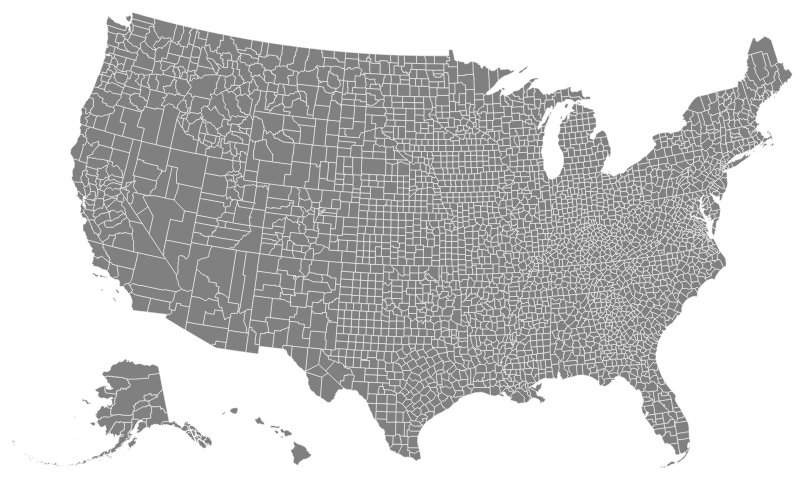
D3 v7 page, settled after 360 driven frames (6 s of simulated time); the page loaded 2 data file(s).


        var width = 960, height = 600;
        var projection = d3.geoAlbersUsa()
            .translate([width / 2, height / 2])
            .scale(1000);
        var path = d3.geoPath().projection(projection);
        var svg = d3.select("svg");
        var dataCache, countyData;

        // Define zoom behavior
        var zoom = d3.zoom()
            .scaleExtent([1, 8])
            .on('zoom', function (event) {
                svg.selectAll('path').attr('transform', event.transform);
            });

        svg.call(zoom);

        d3.json("data/countiesWithStateNames.json").then(function(data) {
            dataCache = data;
            resetView();
        });

        d3.csv("data/null-tx-called-counties.csv").then(function(data) {
            data.forEach(function(d) {
                if (d['INCIDENCE POST-CALL'] !== undefined && d['INCIDENCE POST-CALL'] !== null) {
                    d['INCIDENCE POST-CALL'] = d['INCIDENCE POST-CALL'].trim();
                    d['INCIDENCE POST-CALL'] = d['INCIDENCE POST-CALL'].replace(/0\?$/, '0');
                }
            });
            countyData = data; // Store for global access
        });

        function updateMap() {
            var stateName = document.getElementById('stateInput').value.toLowerCase();
            filterFeatures(stateName);
        }

        function highlightCounty() {
            var countyName = document.getElementById('countyInput').value.toLowerCase();
            svg.selectAll("path").each(function(d) {
                if (d.properties.NAME.toLowerCase() === countyName) {
                    d3.select(this).attr("fill", "steelblue");
                }
            });
        }

        function filterFeatures(stateName) {
            var filteredFeatures = dataCache.features.filter(function(d) {
                return d.properties.STATENAME.toLowerCase() === stateName;
            });
            renderMap(filteredFeatures);
        }

        function resetView() {
            renderMap(dataCache.features);
        }


	function showZeroIncidenceCounties() {
 	   var zeroIncidenceCodes = countyData.filter(function(d) {
 	       return d['INCIDENCE POST-CALL'] === '0';
 	   }).map(function(d) { return d['GEOID']; });

 	   svg.selectAll("path").each(function(d) {
 	       var currentPath = d3.select(this);
 	       if (zeroIncidenceCodes.includes(d.properties.GEOID)) {
 	           if (currentPath.attr("fill") === "lightgreen") {
 	               currentPath.attr("fill", "gray"); // Reset color to gray
 	           } else {
 	               currentPath.attr("fill", "lightgreen"); // Highlight with light green
 	           }
 	       }
 	   });
}	 

	function highlightOneIncidenceCounties() {
	    var oneIncidenceCodes = countyData.filter(function(d) {
	        return d['INCIDENCE POST-CALL'] === '1' || d['PRIOR KNOWN INCIDENCE'] === '1';
	    }).map(function(d) { return d['GEOID']; });
	
	    svg.selectAll("path").each(function(d) {
	        if (oneIncidenceCodes.includes(d.properties.GEOID)) {
	            var currentFill = d3.select(this).attr("fill");
	            d3.select(this).attr("fill", currentFill === 'orange' ? 'gray' : 'orange');
	        }
	    });
	}


	function renderMap(features) {
    svg.selectAll("path").remove(); // Clear existing paths

    svg.selectAll("path")
        .data(features)
        .enter().append("path")
        .attr("d", path)
        .attr("fill", "gray")
        .attr("stroke", "white");

    var tooltip = d3.select("body").append("div")
        .attr("class", "tooltip")
        .style("visibility", "hidden")
	.style("white-space", "nowrap");

    svg.selectAll("path")
        .on("mouseover", function(event, d) {
            var countyCSVData = countyData.find(cd => cd['GEOID'] === d.properties.GEOID);
            var tooltipText = countyCSVData ?
                              `${d.properties.NAME},\n ${countyCSVData['REGION']}`:
                              `${d.properties.NAME}\n `;
	   // d3.select(this).attr("fill", "lightgray");
	    tooltip.text(tooltipText)
		   .style("visibility", "visible")
		   .style("left", (event.pageX + 10) + "px")
		   .style("top", (event.pageY - 10) + "px");

	   tooltip.style("width", "auto");

	    var textLength = tooltip.node().getBoundingClientRect().width;
            tooltip.style("width", (textLength + 20) + "px")
                   .style("height", "auto"); 
        })
        .on("mouseout", function() {
	   // d3.select(this).attr("fill", "gray");
            tooltip.style("visibility", "hidden");
        });
}

    

### data: data/null-tx-called-counties.csv
COUNTY, GEOID, REGION, CALLED?, PRIOR KNOWN INCIDENCE, INCIDENCE POST-CALL, NOTES
Fayette, TX, 48149, Central Texas, y, 1, , public library - 979-968-3765 Roxanne Jo…
Falls, TX, 48145, Central Texas, y, , 0, I spoke with Sharon. She said that she d…
Williamson, TX, 48491, Central Texas, y, , , she sends me to the historic courthouse.…
Burnet, TX, 48053, Central Texas, y, , 1, Gave me the number to the Burnett county…
Freestone, TX, 48161, Central Texas, y, , 0?, she says to call the fairfield public li…
Brazos, TX, 48041, Central Texas, y, , , She says to call the district clerk (ins…
San Saba, TX, 48411, Central Texas, y, , , She gives me the library phone number: 3…
Hill, TX, 48217, Central Texas, y, , , She says this is a district clerk questi…
San Jacinto, TX, 48407, East Texas, y, , , She said to call the same number but wit…
Wood, TX, 48499, East Texas, y, 1, , Connected me to the library. The phone n…
Panola, TX, 48365, East Texas, y, , 0, Transferred to judge's secretary. waitin…
Hopkins, TX, 48223, East Texas, y, , , connects me to genealogy: 903-885-8523. …
Rusk, TX, 48401, East Texas, y, , , she says to try the historical commissio…
Bowie, TX, 48037, East Texas, y, 1, , she says she doesn't know but she'll con…
San Augustine, TX, 48405, East Texas, y, , 0?, she says to call the historical building…
Delta, TX, 48119, East Texas, y, , , i call the county clerk and have to dial…
Orange, TX, 48407, East Texas, y, , , she gives me a phone number for the heri…
Somervell, TX, 48425, North Texas, y, , , The library's phone number: 2548974582 ?…
Rockwall, TX, 48397, North Texas, y, , , no response
Wilbarger, TX, 48487, North Texas, y, , , She says that she doesn't know how they …
Johnson, TX, 48251, North Texas, y, , , extension: 6970 for genealogy i think? s…
Fannin, TX, 48147, North Texas, y, , 0, she tells me to call bonham historical c…
Wise, TX, 48497, North Texas, y, , , she doesn't know, gives me a number for …
Clay, TX, 48077, North Texas, y, , , She says to call the sheriff's departmen…
Archer, TX, 48009, North Texas, y, , , The first person says she is going to co…
Navarro, TX, 48349, North Texas, y, , , I get a pre-recorded ansering machine th…
Lipscomb, TX, 48295, Panhandle, y, , , Told me to call Wolf Creek heritage muse…
Wheeler, TX, 48483, Panhandle, y, , , "I've never heard of that, so it must no…
Childress, TX, 48075, Panhandle, y, , , She had no idea, so she directed me to c…
Parmer, TX, 48369, Panhandle, y, , , she has no idea. transfers me to the par…
Sherman, TX, 48421, Panhandle, y, , 0, judge's office. 806-366-2021 judge carte…
Gray, TX, 48179, Panhandle, y, , , i call on 10/25. the woman i speak with …
Swisher, TX, 48437, Panhandle, y, , 0?, she gives me the phone number to the mus…
Dallam, TX, 48111, Panhandle, y, , , I call but get no response. IT doesn't e…
Deaf Smith, TX, 48117, Panhandle, y, , , she refers me to the museum (but doesn't…
Jim Hogg, TX, 48247, South Texas, y, , , busy line. says to try again later
Edwards, TX, 48137, South Texas, y, , 0, judges office. 830-683-6122. they had a …
Gillespie, TX, 48171, South Texas, y, , 0, Says to call the Gillespie county histor…
La Salle, TX, 48283, South Texas, y, , , Says that I should give Ana a call back …
Live Oak, TX, 48297, South Texas, y, , 0, she transfered me to the county judges o…
Zapata, TX, 48505, South Texas, y, , 0?, she transfers me to the county clerk at …
Maverick, TX, 48323, South Texas, y, , , They are gonna give me a call back tomor…
Kendall, TX, 48259, South Texas, y, , , I call but get no response at all. I thi…
Kenedy, TX, 48261, South Texas, y, , 0?, She transfers me to the district clerk. …
Waller, TX, 48473, Upper Gulf Coast, y, , , On the clerk's advice, I called the Wall…
Chambers, TX, 48071, Upper Gulf Coast, y, , , She was a little snooty and didn't seem …
Galveston, TX, 48167, Upper Gulf Coast, y, 1, , (10/18) lots of calling. no answer.  On …
Matagorda, TX, 48321, Upper Gulf Coast, y, , , Matagorda County Museum. She says that I…
Montgomery, TX, 48339, Upper Gulf Coast, y, , , Texas department of critical research. T…
Colorado, TX, 48089, Upper Gulf Coast, y, , 0, they say to call the local nesabit memor…
Liberty, TX, 48291, Upper Gulf Coast, y, , 1, She tells me to call the Sam Houston Reg…
Walker, TX, 48471, Upper Gulf Coast, y, 1, 1, They don't have records but the Walker C…
Brazoria, TX, 48039, Upper Gulf Coast, y, 1, 1, (i start this recording late). the clerk…
Wharton, TX, 48481, Upper Gulf Coast, y, , 0?, I get connected to the county clerk, Bar…
Jeff Davis, TX, 48243, West Texas, y, , , 
Jones, TX, 48253, West Texas, y, 1, , no response. It says that the number is …
Mason, TX, 48319, West Texas, y, , 0, They sent me to Stephanie. Stephanie say…
Menard, TX, 48327, West Texas, y, , , she puts me in touch with mr terri kelle…
Hudspeth, TX, 48229, West Texas, y, , , he says I should call judge mckinsey and…
Dickens, TX, 48125, West Texas, y, , , She transferred me to the county judge, …
... 194 more rows

### data: data/countiesWithStateNames.json
{
 "type": "FeatureCollection",
 "name": "cb_2017_us_county_20m",
 "crs": {
  "type": "name",
  "properties": {
   "name": "urn:ogc:def:crs:OGC:1.3:CRS84"
  }
 },
 "features": [
  {
   "type": "Feature",
   "properties": {
    "STATEFP": "06",
    "COUNTYFP": "075",
    "COUNTYNS": "00277302",
    "AFFGEOID": "0500000US06075",
    "GEOID": "06075",
    "NAME": "San Francisco",
    "LSAD": "06",
    "ALAND": 121485107,
    "AWATER": 479107241,
    "STATENAME": "California"
   },
   "geometry": {
    "type": "Polygon",
    "coordinates": "[... 1 items]"
   }
  },
  {
   "type": "Feature",
   "properties": {
    "STATEFP": "25",
    "COUNTYFP": "025",
    "COUNTYNS": "00606939",
    "AFFGEOID": "0500000US25025",
    "GEOID": "25025",
    "NAME": "Suffolk",
    "LSAD": "06",
    "ALAND": 150855462,
    "AWATER": 160479920,
    "STATENAME": "Massachusetts"
   },
   "geometry": {
    "type": "Polygon",
    "coordinates": "[... 1 items]"
   }
  },
  {
   "type": "Feature",
   "properties": {
    "STATEFP": "31",
    "COUNTYFP": "007",
    "COUNTYNS": "00835826",
    "AFFGEOID": "0500000US31007",
    "GEOID": "31007",
    "NAME": "Banner",
    "LSAD": "06",
    "ALAND": 1932676697,
    "AWATER": 397069,
    "STATENAME": "Nebraska"
   },
   "geometry": {
    "type": "Polygon",
    "coordinates": "[... 1 items]"
   }
  },
  {
   "type": "Feature",
   "properties": {
    "STATEFP": "37",
    "COUNTYFP": "181",
    "COUNTYNS": "01008591",
    "AFFGEOID": "0500000US37181",
    "GEOID": "37181",
    "NAME": "Vance",
    "LSAD": "06",
    "ALAND": 653705784,
    "AWATER": 42187365,
    "STATENAME": "North Carolina"
   },
   "geometry": {
    "type": "Polygon",
    "coordinates": "[... 1 items]"
   }
  },
  {
   "type": "Feature",
   "properties": {
    "STATEFP": "48",
    "COUNTYFP": "421",
    "COUNTYNS": "01383996",
    "AFFGEOID": "0500000US48421",
    "GEOID": "48421",
    "NAME": "Sherman",
    "LSAD": "06",
    "ALAND": 2390651189,
    "AWATER": 428754,
    "STATENAME": "Texas"
   },
   "geometry": {
    "type": "Polygon",
    "coordinates": "[... 1 items]"
   }
  },
  {
   "type": "Feature",
   "properties": {
    "STATEFP": "50",
    "COUNTYFP": "011",
    "COUNTYNS": "01461762",
    "AFFGEOID": "0500000US50011",
    "GEOID": "50011",
    "NAME": "Franklin",
    "LSAD": "06",
    "ALAND": 1641633748,
    "AWATER": 150930318,
    "STATENAME": "Vermont"
   },
   "geometry": {
    "type": "Polygon",
    "coordinates": "[... 1 items]"
   }
  },
  {
   "type": "Feature",
   "properties": {
    "STATEFP": "51",
    "COUNTYFP": "680",
    "COUNTYNS": "01498429",
    "AFFGEOID": "0500000US51680",
    "GEOID": "51680",
    "NAME": "Lynchburg",
    "LSAD": "25",
    "ALAND": 126842531,
    "AWATER": 1428787,
    "STATENAME": "Virginia"
   },
   "geometry": {
    "type": "Polygon",
    "coordinates": "[... 1 items]"
   }
  },
  {
   "type": "Feature",
   "properties": {
    "STATEFP": "05",
    "COUNTYFP": "099",
    "COUNTYNS": "00069169",
    "AFFGEOID": "0500000US05099",
    "GEOID": "05099",
    "NAME": "Nevada",
    "LSAD": "06",
    "ALAND": 1600192985,
    "AWATER": 7254365,
    "STATENAME": "Arkansas"
   },
   "geometry": {
    "type": "Polygon",
    "coordinates": "[... 1 items]"
   }
  },
  "... 3,212 more items"
 ]
}